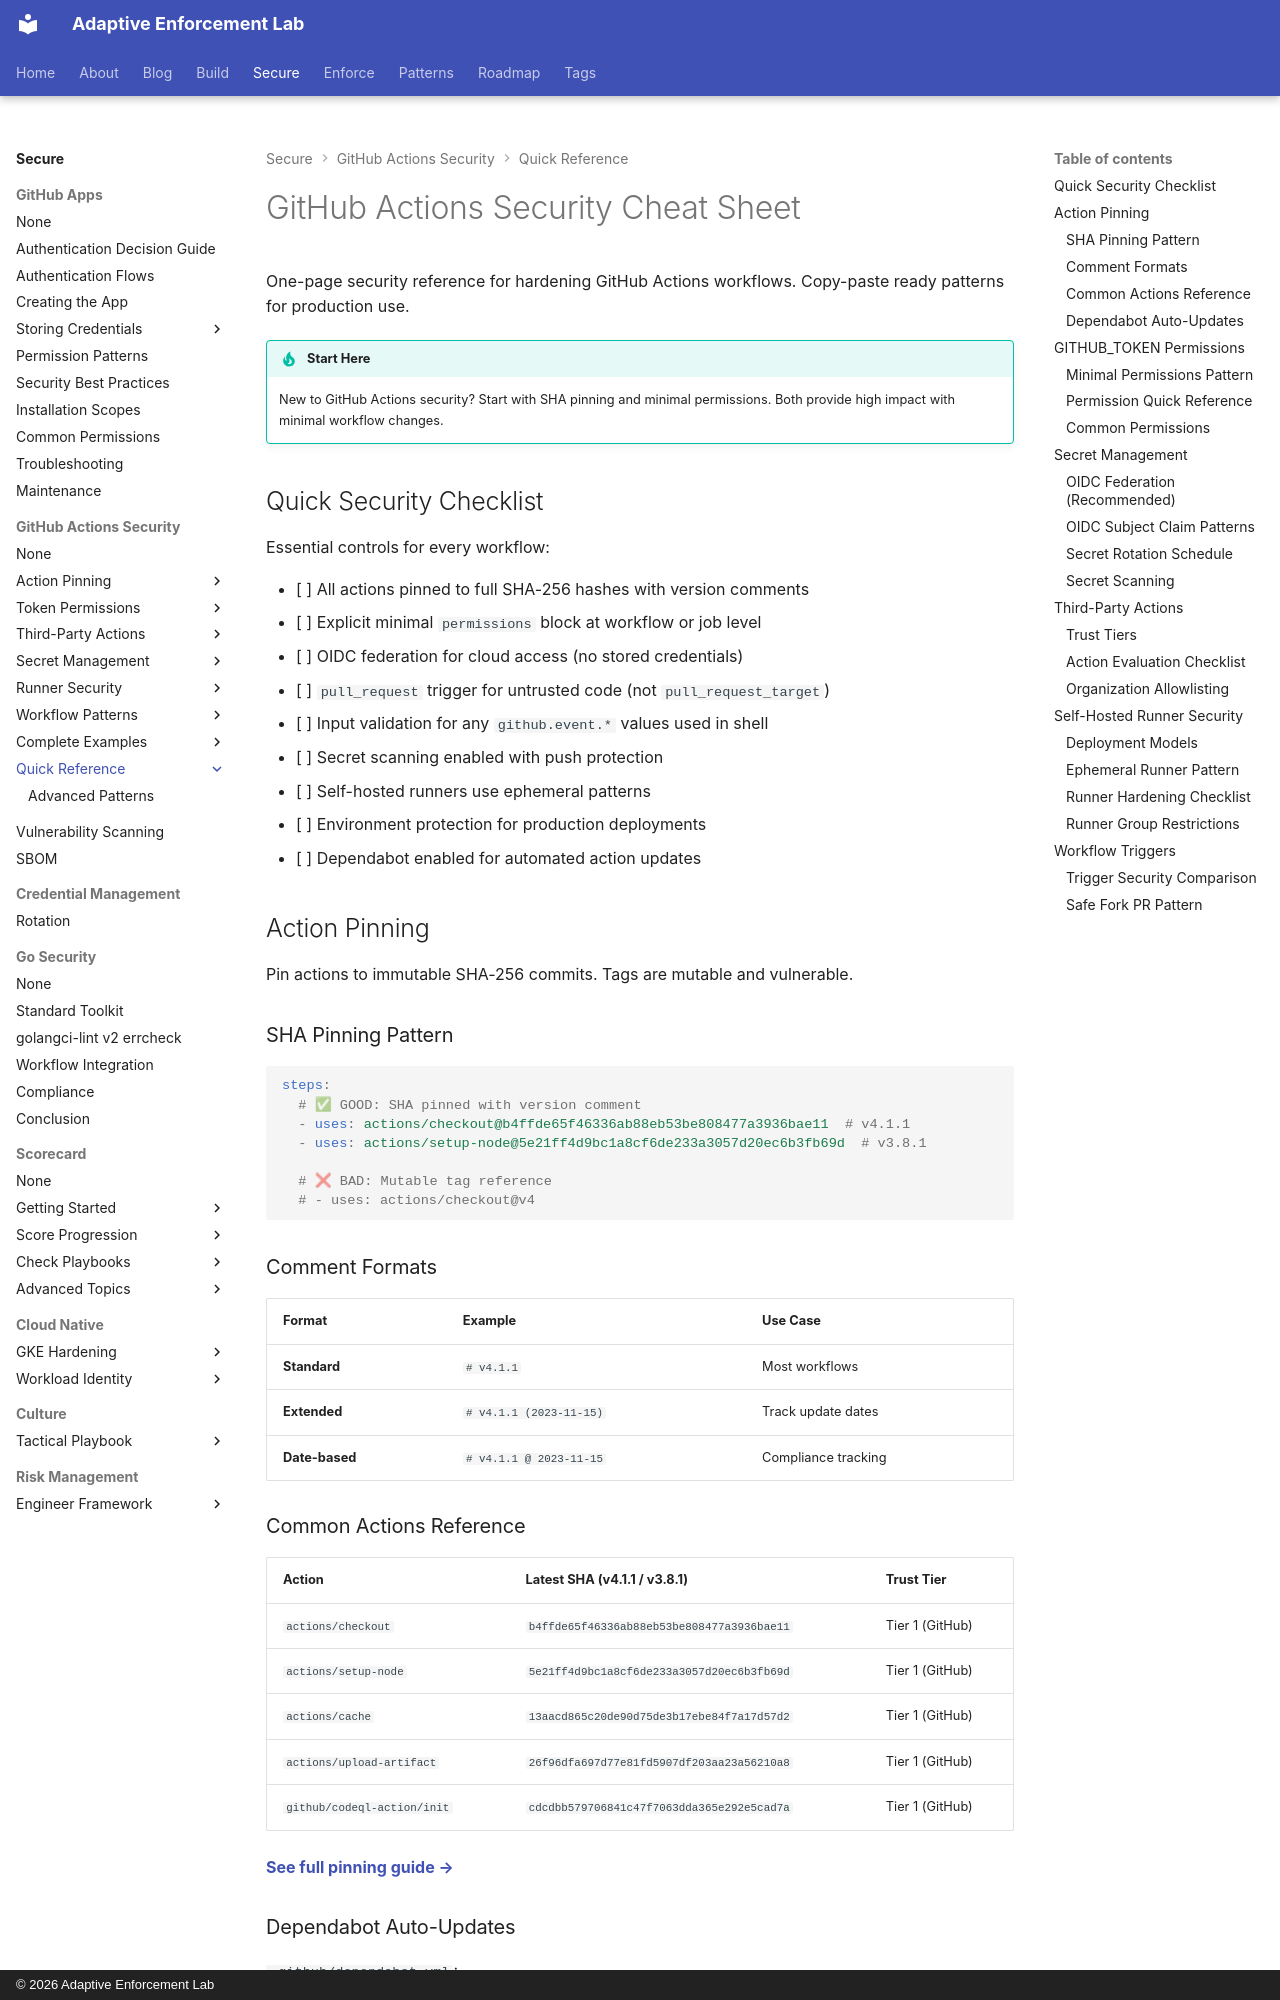

repository: adaptive-enforcement-lab/adaptive-enforcement-lab-com · page: secure/github-actions-security/cheat-sheet/index.html · generator: mkdocs · copyright: © 2026 Adaptive Enforcement Lab

---
title: GitHub Actions Security Cheat Sheet
description: >-
  Quick reference for GitHub Actions security patterns. Copy-paste snippets for action pinning, token permissions, secrets, runners, and workflow hardening.
tags:
  - github-actions
  - security
  - cheat-sheet
  - quick-reference
provenance: human
---

# GitHub Actions Security Cheat Sheet

One-page security reference for hardening GitHub Actions workflows. Copy-paste ready patterns for production use.

!!! tip "Start Here"

    New to GitHub Actions security? Start with SHA pinning and minimal permissions. Both provide high impact with minimal workflow changes.

## Quick Security Checklist

Essential controls for every workflow:

- [ ] All actions pinned to full SHA-256 hashes with version comments
- [ ] Explicit minimal `permissions` block at workflow or job level
- [ ] OIDC federation for cloud access (no stored credentials)
- [ ] `pull_request` trigger for untrusted code (not `pull_request_target`)
- [ ] Input validation for any `github.event.*` values used in shell
- [ ] Secret scanning enabled with push protection
- [ ] Self-hosted runners use ephemeral patterns
- [ ] Environment protection for production deployments
- [ ] Dependabot enabled for automated action updates

## Action Pinning

Pin actions to immutable SHA-256 commits. Tags are mutable and vulnerable.

### SHA Pinning Pattern

```yaml
steps:
  # ✅ GOOD: SHA pinned with version comment
  - uses: actions/checkout@b4ffde65f46336ab88eb53be808477a3936bae11  # v4.1.1
  - uses: actions/setup-node@5e21ff4d9bc1a8cf6de233a3057d20ec6b3fb69d  # v3.8.1

  # ❌ BAD: Mutable tag reference
  # - uses: actions/checkout@v4
```

### Comment Formats

| Format | Example | Use Case |
| ------ | ------- | -------- |
| **Standard** | `# v4.1.1` | Most workflows |
| **Extended** | `# v4.1.1 (2023-11-15)` | Track update dates |
| **Date-based** | `# v4.1.1 @ 2023-11-15` | Compliance tracking |
